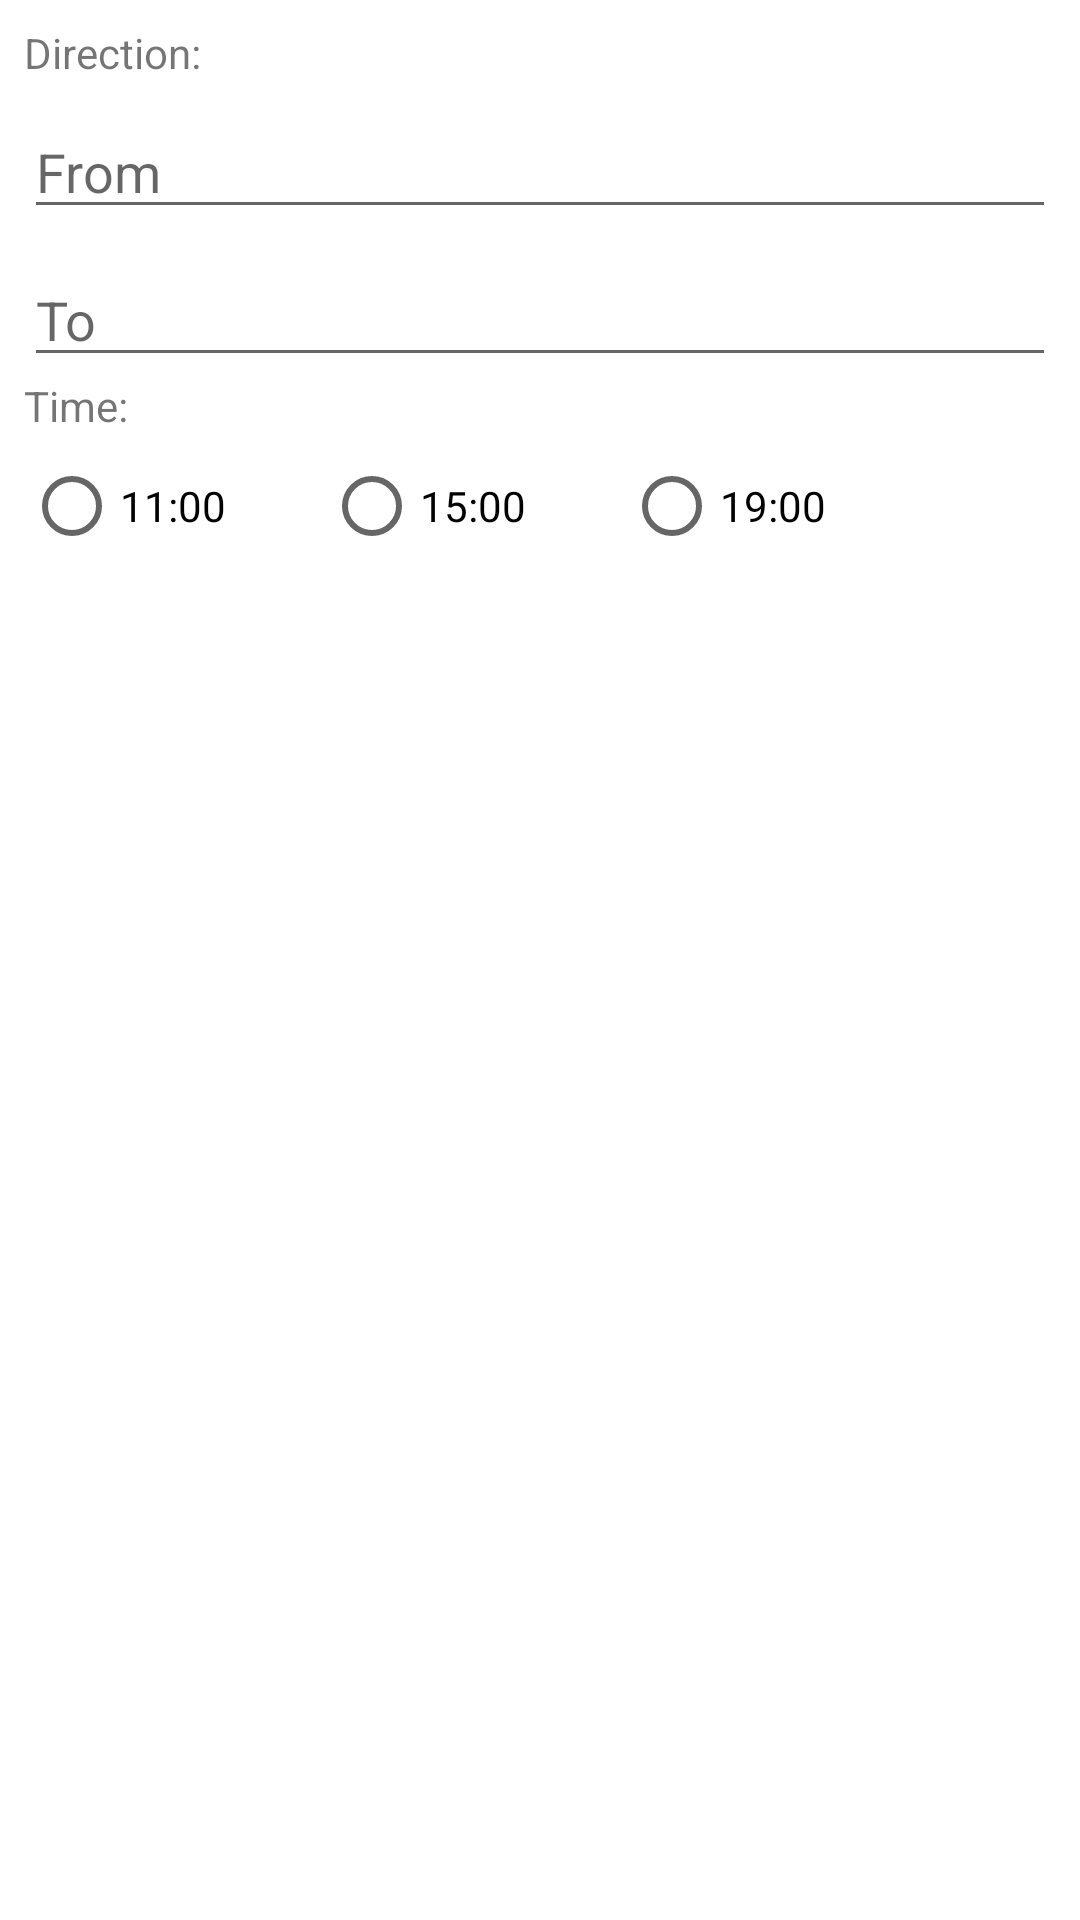

This screen was rendered from an Android layout file. Write that file and the resources it references.
<!-- AndroidManifest.xml: application theme Theme.Shinkansen -->
<!-- res/layout/activity_main.xml -->
<?xml version="1.0" encoding="utf-8"?>
<LinearLayout xmlns:android="http://schemas.android.com/apk/res/android"
    xmlns:tools="http://schemas.android.com/tools"
    android:layout_width="match_parent"
    android:layout_height="wrap_content"
    android:orientation="vertical"
    tools:context=".MainActivity"
    android:padding="8dp">

    <TextView
        android:id="@+id/textView1"
        android:layout_width="match_parent"
        android:layout_height="wrap_content"
        android:text="Direction: " />

    <EditText
        android:id="@+id/fromTextField"
        android:layout_width="match_parent"
        android:layout_height="wrap_content"
        android:layout_marginTop="8dp"
        android:hint="@string/from"
        android:imeOptions="actionDone"
        android:inputType="text" />

    <EditText
        android:id="@+id/toTextField"
        android:layout_width="match_parent"
        android:layout_height="wrap_content"
        android:layout_marginTop="8dp"
        android:hint="@string/to"
        android:inputType="text" />

    <TextView
        android:id="@+id/textView2"
        android:layout_width="match_parent"
        android:layout_height="wrap_content"
        android:text="Time: " />

    <RadioGroup
        android:id="@+id/radioGroup"
        android:layout_width="match_parent"
        android:layout_height="match_parent"
        android:orientation="horizontal" >

        <RadioButton
            android:id="@+id/radio11"
            android:layout_width="100dp"
            android:layout_height="wrap_content"
            android:text="@string/time11" />

        <RadioButton
            android:id="@+id/radio15"
            android:layout_width="100dp"
            android:layout_height="wrap_content"
            android:text="@string/time15" />

        <RadioButton
            android:id="@+id/radio19"
            android:layout_width="100dp"
            android:layout_height="wrap_content"
            android:text="@string/time19"/>
    </RadioGroup>

    <Button
        android:id="@+id/buttonOK"
        android:layout_width="match_parent"
        android:layout_height="wrap_content"
        android:text="@string/ok" />

    <TextView
        android:id="@+id/trainDetails"
        android:layout_width="match_parent"
        android:layout_height="wrap_content"
        android:text="@string/trainDetail" />


</LinearLayout>
<!-- resources referenced by this layout -->
<resources>
  <string name="from">From</string>
  <string name="ok" translatable="false">OK</string>
  <string name="time11">11:00</string>
  <string name="time15">15:00</string>
  <string name="time19">19:00</string>
  <string name="to">To</string>
  <string name="trainDetail">You haven\'t chosen a train yet</string>
  <style name="Theme.Shinkansen" parent="Theme.MaterialComponents.DayNight.DarkActionBar">
          
          <item name="colorPrimary">@color/purple_500</item>
          <item name="colorPrimaryVariant">@color/purple_700</item>
          <item name="colorOnPrimary">@color/white</item>
          
          <item name="colorSecondary">@color/teal_200</item>
          <item name="colorSecondaryVariant">@color/teal_700</item>
          <item name="colorOnSecondary">@color/black</item>
          
          <item name="android:statusBarColor" tools:targetApi="l">?attr/colorPrimaryVariant</item>
          
      </style>
  <color name="purple_500">#FF6200EE</color>
  <color name="purple_700">#FF3700B3</color>
  <color name="white">#FFFFFFFF</color>
  <color name="teal_200">#FF03DAC5</color>
  <color name="teal_700">#FF018786</color>
  <color name="black">#FF000000</color>
</resources>
